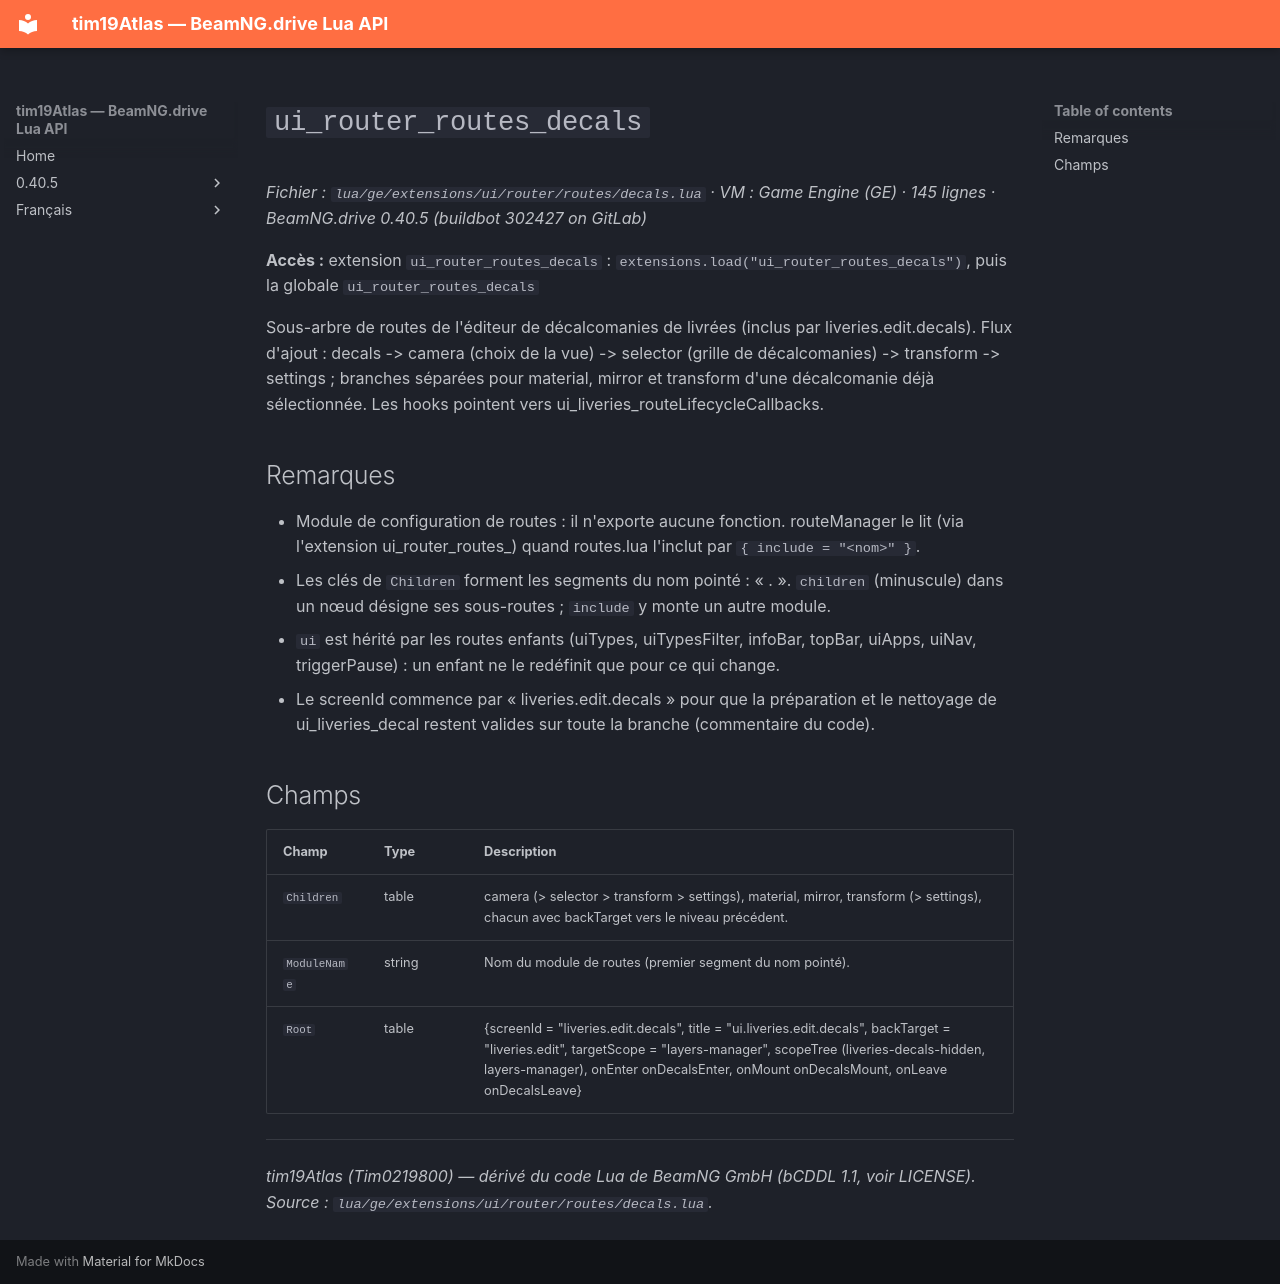

repository: Tim0219800/beamng-lua-atlas · page: fr/0.40.5/ge/extensions/ui/router/routes/decals.html · generator: mkdocs

# `ui_router_routes_decals`

*Fichier : `lua/ge/extensions/ui/router/routes/decals.lua` · VM : Game Engine (GE) · 145 lignes · BeamNG.drive 0.40.5 (buildbot 302427 on GitLab)*

**Accès :** extension `ui_router_routes_decals` : `extensions.load("ui_router_routes_decals")`, puis la globale `ui_router_routes_decals`

Sous-arbre de routes de l'éditeur de décalcomanies de livrées (inclus par liveries.edit.decals). Flux d'ajout : decals -> camera (choix de la vue) -> selector (grille de décalcomanies) -> transform -> settings ; branches séparées pour material, mirror et transform d'une décalcomanie déjà sélectionnée. Les hooks pointent vers ui_liveries_routeLifecycleCallbacks.

## Remarques

- Module de configuration de routes : il n'exporte aucune fonction. routeManager le lit (via l'extension ui_router_routes_<nom>) quand routes.lua l'inclut par `{ include = "<nom>" }`.
- Les clés de `Children` forment les segments du nom pointé : « <module>.<enfant> ». `children` (minuscule) dans un nœud désigne ses sous-routes ; `include` y monte un autre module.
- `ui` est hérité par les routes enfants (uiTypes, uiTypesFilter, infoBar, topBar, uiApps, uiNav, triggerPause) : un enfant ne le redéfinit que pour ce qui change.
- Le screenId commence par « liveries.edit.decals » pour que la préparation et le nettoyage de ui_liveries_decal restent valides sur toute la branche (commentaire du code).

## Champs

| Champ | Type | Description |
|---|---|---|
| `Children` | table<string, table> | camera (> selector > transform > settings), material, mirror, transform (> settings), chacun avec backTarget vers le niveau précédent. |
| `ModuleName` | string | Nom du module de routes (premier segment du nom pointé). |
| `Root` | table | {screenId = "liveries.edit.decals", title = "ui.liveries.edit.decals", backTarget = "liveries.edit", targetScope = "layers-manager", scopeTree (liveries-decals-hidden, layers-manager), onEnter onDecalsEnter, onMount onDecalsMount, onLeave onDecalsLeave} |

---
*tim19Atlas (Tim0219800) — dérivé du code Lua de BeamNG GmbH (bCDDL 1.1, voir LICENSE). Source : `lua/ge/extensions/ui/router/routes/decals.lua`.*
